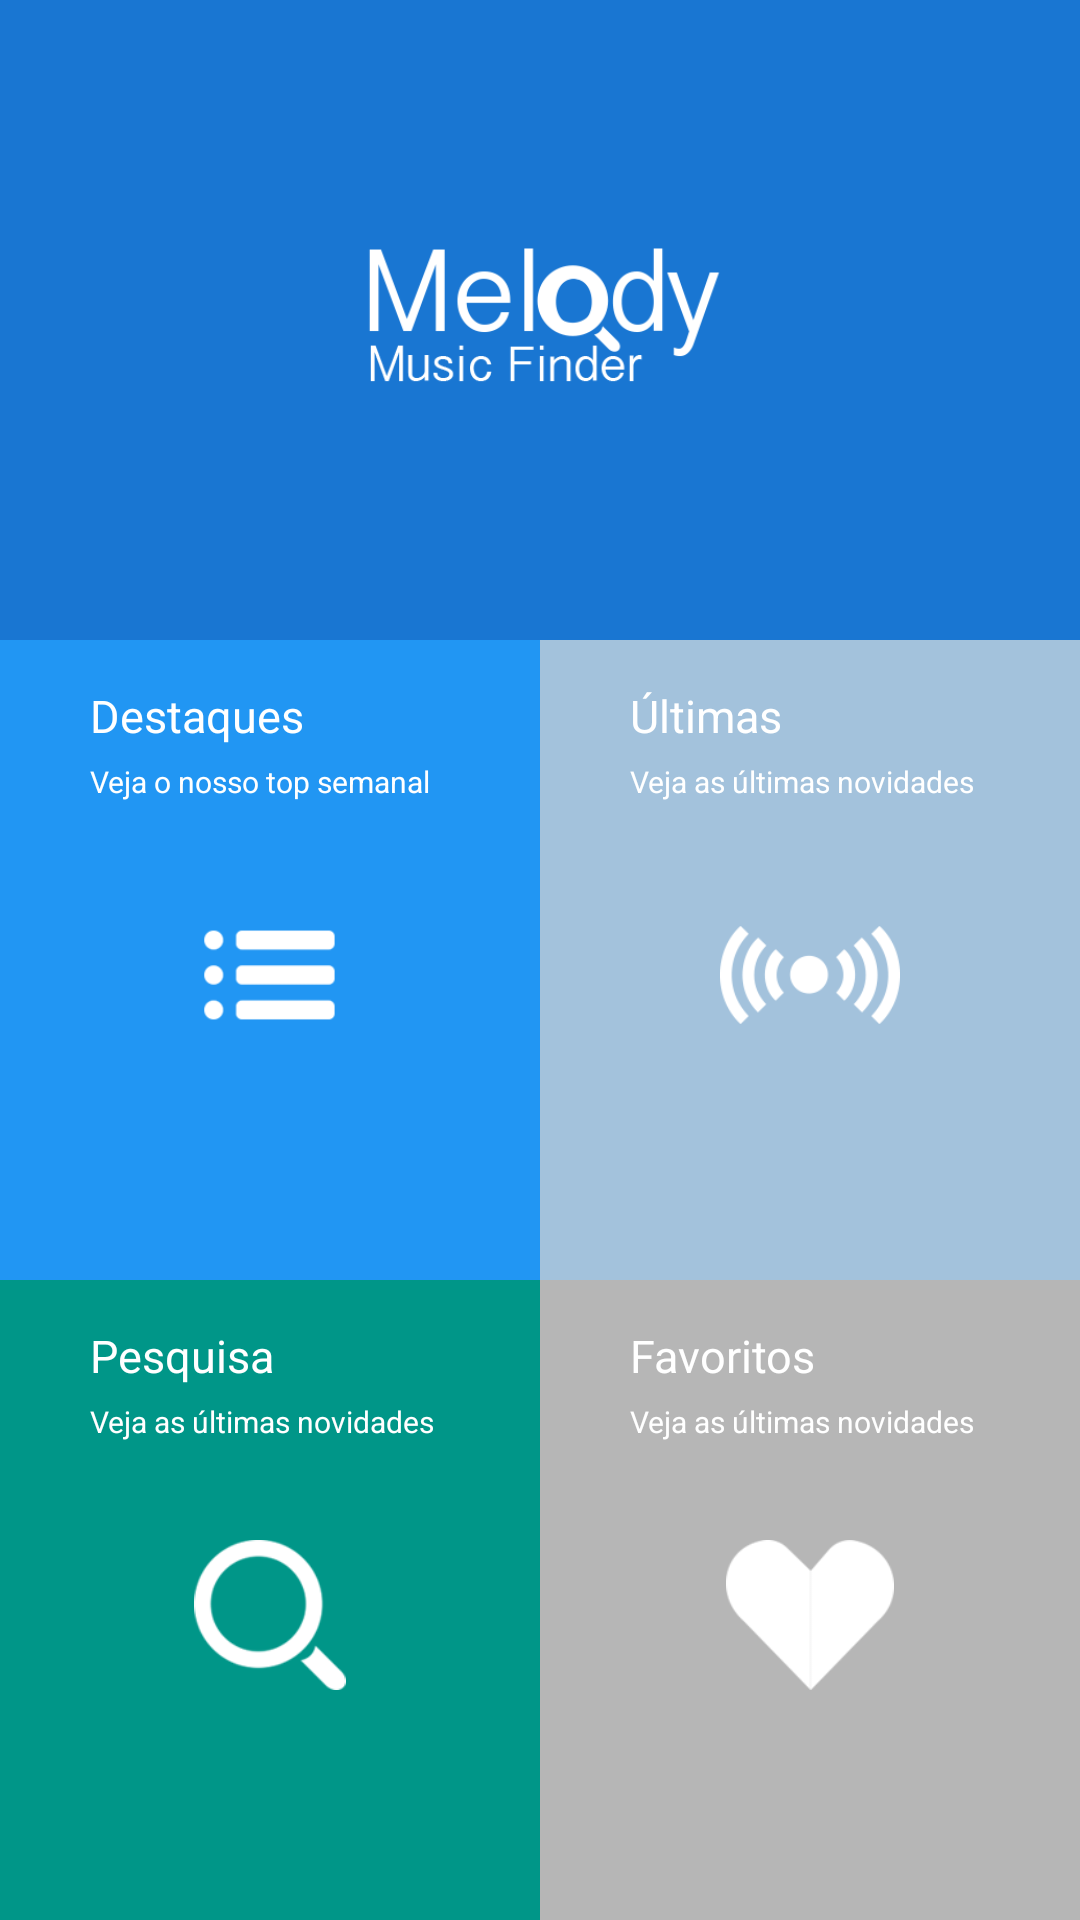

Reconstruct the res/layout file that produces this screen, plus the resources it refers to.
<!-- AndroidManifest.xml: application theme AppTheme -->
<!-- res/layout/activity_main.xml -->
<LinearLayout xmlns:android="http://schemas.android.com/apk/res/android"
    xmlns:tools="http://schemas.android.com/tools"
    android:layout_width="match_parent"
    android:layout_height="match_parent"
    tools:context=".MainActivity"
    android:orientation="vertical"
    >

        <LinearLayout
            android:layout_width="match_parent"
            android:layout_height="0dp"
            android:background="#1976d2"
            android:id="@+id/llHeader"
            android:orientation="horizontal"
            android:gravity="center"
            android:layout_weight="1"
            >

            <ImageView
                android:layout_width="166dp"
                android:layout_height="55dp"
                android:src="@drawable/logo"
                android:layout_marginBottom="40dp"
                android:layout_marginTop="40dp"

                />
        </LinearLayout>

        <LinearLayout
            android:layout_width="match_parent"
            android:layout_height="0dp"
            android:id="@+id/llMenu"
            android:layout_centerVertical="true"
            android:orientation="horizontal"
            android:layout_below="@+id/llHeader"
            android:layout_weight="1"
            >

            <RelativeLayout
                android:layout_width="0dp"
                android:layout_height="match_parent"
                android:id="@+id/rlDestaques"
                android:layout_weight="1"
                android:clickable="true"
                android:background="@drawable/btn_destaques"
                >
                <TextView
                    android:layout_width="wrap_content"
                    android:layout_height="wrap_content"
                    android:text="@string/titulo_destaques"
                    android:textColor="#FFF"
                    android:id="@+id/tvUltimasDestaques"
                    android:layout_marginLeft="30dp"
                    android:layout_marginTop="15dp"
                    android:textSize="15sp"
                    />
                <TextView
                    android:layout_width="wrap_content"
                    android:layout_height="wrap_content"
                    android:text="@string/subtitulo_destaques"
                    android:id="@+id/tvDestaquesSubtitulo"
                    android:textColor="#FFF"
                    android:layout_below="@id/tvUltimasDestaques"
                    android:layout_marginLeft="30dp"
                    android:layout_marginTop="5dp"
                    android:textSize="10sp"
                    />

                <ImageView
                    android:layout_width="60dp"
                    android:layout_height="60dp"
                    android:src="@drawable/icon_destaques"
                    android:layout_gravity="center"
                    android:paddingTop="10dp"
                    android:layout_centerVertical="true"
                    android:layout_centerHorizontal="true" />

            </RelativeLayout>

            <RelativeLayout
                android:layout_width="0dp"
                android:layout_height="match_parent"
                android:id="@+id/rlUltimas"
                android:layout_weight="1"
                android:clickable="true"
                android:background="@drawable/btn_ultimas"
                >
                <TextView
                    android:layout_width="wrap_content"
                    android:layout_height="wrap_content"
                    android:text="@string/titulo_ultimas"
                    android:textColor="#FFF"
                    android:id="@+id/tvUltimasTitulo"
                    android:layout_marginLeft="30dp"
                    android:layout_marginTop="15dp"
                    android:textSize="15sp"
                    />
                <TextView
                    android:layout_width="wrap_content"
                    android:layout_height="wrap_content"
                    android:text="@string/subtitulo_ultimas"
                    android:id="@+id/tvUltimasSubtitulo"
                    android:textColor="#FFF"
                    android:layout_below="@id/tvUltimasTitulo"
                    android:layout_marginLeft="30dp"
                    android:layout_marginTop="5dp"
                    android:textSize="10sp"
                    />
                <ImageView
                    android:layout_width="60dp"
                    android:layout_height="60dp"
                    android:src="@drawable/icon_ultimas"
                    android:layout_gravity="center"
                    android:paddingTop="10dp"
                    android:layout_centerVertical="true"
                    android:layout_centerHorizontal="true" />

            </RelativeLayout>
        </LinearLayout>

        <LinearLayout
            android:layout_width="match_parent"
            android:layout_height="0dp"
            android:id="@+id/llMenu2"
            android:layout_centerVertical="true"
            android:orientation="horizontal"
            android:layout_below="@+id/llMenu"
            android:layout_weight="1"
            >

            <RelativeLayout
                android:layout_width="0dp"
                android:layout_height="match_parent"
                android:id="@+id/rlPesquisa"
                android:layout_weight="1"
                android:clickable="true"
                android:background="@drawable/btn_pesquisa"
                >
                <TextView
                    android:layout_width="wrap_content"
                    android:layout_height="wrap_content"
                    android:text="@string/titulo_pesquisa"
                    android:textColor="#FFF"
                    android:id="@+id/tvPesquisaTitulo"
                    android:layout_marginLeft="30dp"
                    android:layout_marginTop="15dp"
                    android:textSize="15sp"
                    />
                <TextView
                    android:layout_width="wrap_content"
                    android:layout_height="wrap_content"
                    android:text="@string/subtitulo_ultimas"
                    android:id="@+id/tvPesquisaSubtitulo"
                    android:textColor="#FFF"
                    android:layout_below="@id/tvPesquisaTitulo"
                    android:layout_marginLeft="30dp"
                    android:layout_marginTop="5dp"
                    android:textSize="10sp"
                    />

                <ImageView
                    android:layout_width="60dp"
                    android:layout_height="60dp"
                    android:src="@drawable/icon_pesquisa"
                    android:layout_gravity="center"
                    android:paddingTop="10dp"
                    android:layout_centerVertical="true"
                    android:layout_centerHorizontal="true" />

            </RelativeLayout>

            <RelativeLayout
                android:layout_width="0dp"
                android:layout_height="match_parent"
                android:id="@+id/rlFavoritos"
                android:layout_weight="1"
                android:clickable="true"
                android:background="@drawable/btn_favoritos"
                >
                <TextView
                    android:layout_width="wrap_content"
                    android:layout_height="wrap_content"
                    android:text="@string/titulo_favoritos"
                    android:textColor="#FFF"
                    android:id="@+id/tvFavoritosTitulo"
                    android:layout_marginLeft="30dp"
                    android:layout_marginTop="15dp"
                    android:textSize="15sp"
                    />
                <TextView
                    android:layout_width="wrap_content"
                    android:layout_height="wrap_content"
                    android:text="@string/subtitulo_ultimas"
                    android:id="@+id/tvFavoritosSubtitulo"
                    android:textColor="#FFF"
                    android:layout_below="@id/tvFavoritosTitulo"
                    android:layout_marginLeft="30dp"
                    android:layout_marginTop="5dp"
                    android:textSize="10sp"
                    />

                <ImageView
                    android:layout_width="60dp"
                    android:layout_height="60dp"
                    android:src="@drawable/icon_favoritos"
                    android:layout_gravity="center"
                    android:paddingTop="10dp"
                    android:layout_centerVertical="true"
                    android:layout_centerHorizontal="true" />

            </RelativeLayout>

        </LinearLayout>

</LinearLayout>
<!-- resources referenced by this layout -->
<resources>
  <!-- drawable btn_destaques (drawable) -->
  <?xml version="1.0" encoding="utf-8"?>
  <selector xmlns:android="http://schemas.android.com/apk/res/android">
  
      <item android:state_pressed="true">
  
                  <shape android:shape="rectangle">
                      <solid android:color="#259eff">
  
                      </solid>
  
                  </shape>
  
      </item>
  
  
      <item android:state_pressed="false">
  
                  <shape android:shape="rectangle">
                      <solid android:color="#2196f3">
  
                      </solid>
  
                  </shape>
      </item>
  
  
  </selector>
  <!-- drawable btn_favoritos (drawable) -->
  <?xml version="1.0" encoding="utf-8"?>
  <selector xmlns:android="http://schemas.android.com/apk/res/android">
  
      <item android:state_pressed="true">
  
                  <shape android:shape="rectangle">
                      <solid android:color="#e2e2e2">
                      </solid>
                  </shape>
  
      </item>
  
  
      <item android:state_pressed="false">
  
                  <shape android:shape="rectangle">
                      <solid android:color="#b6b6b6">
                      </solid>
  
                  </shape>
      </item>
  
  
  </selector>
  <!-- drawable btn_pesquisa (drawable) -->
  <?xml version="1.0" encoding="utf-8"?>
  <selector xmlns:android="http://schemas.android.com/apk/res/android">
  
      <item android:state_pressed="true">
  
                  <shape android:shape="rectangle">
                      <solid android:color="#0ab4a4">
                      </solid>
                  </shape>
  
      </item>
  
  
      <item android:state_pressed="false">
  
                  <shape android:shape="rectangle">
                      <solid android:color="#009688">
                      </solid>
  
                  </shape>
      </item>
  
  
  </selector>
  <!-- drawable btn_ultimas (drawable) -->
  <?xml version="1.0" encoding="utf-8"?>
  <selector xmlns:android="http://schemas.android.com/apk/res/android">
  
      <item android:state_pressed="true">
  
                  <shape android:shape="rectangle">
                      <solid android:color="#b4d8f6">
  
                      </solid>
  
                  </shape>
  
      </item>
  
  
      <item android:state_pressed="false">
  
                  <shape android:shape="rectangle">
                      <solid android:color="#a3c2dc">
  
                      </solid>
  
                  </shape>
      </item>
  
  
  </selector>
  <!-- drawable icon_destaques: png bitmap (drawable, 71188 bytes) -->
  <!-- drawable icon_favoritos: png bitmap (drawable, 79489 bytes) -->
  <!-- drawable icon_pesquisa: png bitmap (drawable, 72468 bytes) -->
  <!-- drawable icon_ultimas: png bitmap (drawable, 71188 bytes) -->
  <!-- drawable logo: png bitmap (drawable, 265589 bytes) -->
  <string name="subtitulo_destaques">Veja o nosso top semanal</string>
  <string name="subtitulo_ultimas">Veja as últimas novidades</string>
  <string name="titulo_destaques">Destaques</string>
  <string name="titulo_favoritos">Favoritos</string>
  <string name="titulo_pesquisa">Pesquisa</string>
  <string name="titulo_ultimas">Últimas</string>
  <style name="AppTheme" parent="Theme.AppCompat.Light.NoActionBar">
          
      </style>
</resources>
